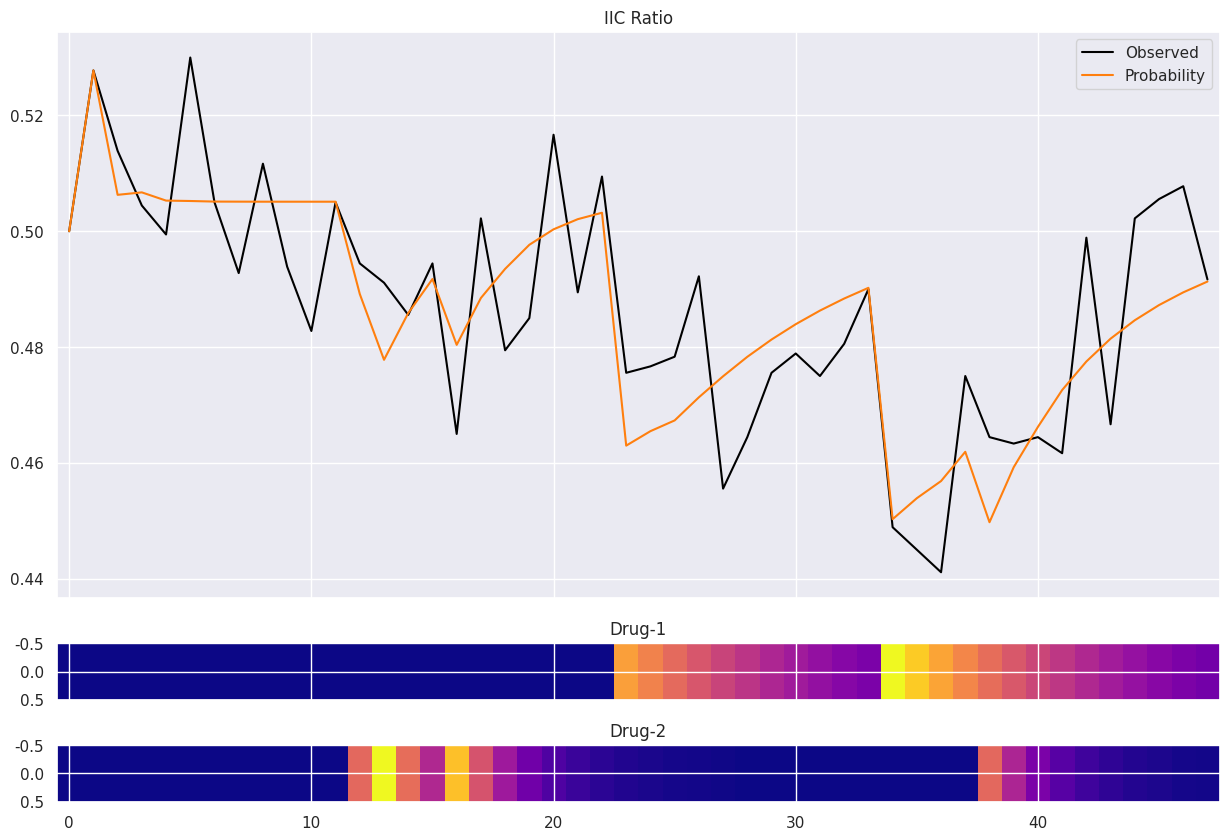

Python code for this plot:
#!/usr/bin/env python3
# -*- coding: utf-8 -*-
"""
Created on Sun Aug 23 15:39:28 2020

@author: harspari
"""
import numpy as np
import scipy
import matplotlib.pyplot as plt
import seaborn as sns
sns.set()

def drug_concentration(d_ts,k):
    """
    d_ts.shape = (#drug, T)
    """
    k_ts = np.array([ np.exp(-k*t) for t in range(d_ts.shape[1]) ]).T
    conc = np.array([np.convolve(d_ts[i],k_ts[i],'full') for i in range(d_ts.shape[0])])
    conc = conc[:,:d_ts.shape[1]]
    return conc

def fake_simulator( params, E_init, D ):
    a0, a, b0, b, k, lag, T, W = params
    A = np.zeros((T,))
    B = np.zeros((T,))
    p = np.zeros((T,))
    p[0:lag] = E_init/W
    E = np.zeros((T,))
    E[0:lag] = E_init
    Dc = drug_concentration( D.T , k ).T
    for t in range( lag, T):
        p_lag = p[t-lag:t]
        A[t] = a0 + np.dot(a,p_lag)
        B[t] = b0 + np.dot(b,Dc[t,:])
        p[t] = scipy.special.expit(A[t])*scipy.special.expit(1 - B[t])
        E[t] = np.random.binomial(W, p[t])
    return p, E/W, Dc

np.random.seed(1080)

W = 1800
T = 48
lag = 2

E_init = np.array([900, 950])

a0 = 0.5
a = np.array([0.5, 0.5])

b0 = 0.2
b = np.array([0.25,0.1])

k = np.array([0.115525,0.462098])

D = np.random.binomial(1, 0.05,(48,2)) 


params  = ( a0, a, b0, b, k, lag, T, W)

p, IIC, Dc = fake_simulator( params, E_init, D )

fig,ax = plt.subplots(1+D.shape[1],1,sharex=True,figsize=(15,10),gridspec_kw = {'height_ratios':[10]+[1 for i in range(D.shape[1])]})
ax[0].plot(np.arange(0,T),IIC, c='black',label='Observed')
ax[0].plot(np.arange(0,T),p, c='#ff7f0e',label='Probability')
# ax[0].fill_between(x=np.arange(2,T),y1=p.mean(axis=0)[2:]+p.std(axis=0)[2:],y2=p.mean(axis=0)[2:]-p.std(axis=0)[2:],alpha=0.25,color='red')
ax[0].legend()
ax[0].set_title('IIC Ratio')
for i in range(1,1+Dc.shape[1]):
    y = Dc[:,i-1]
    ax[i].imshow(y[np.newaxis,:], cmap="plasma", aspect="auto")
    ax[i].set_title('Drug-%d'%(i))